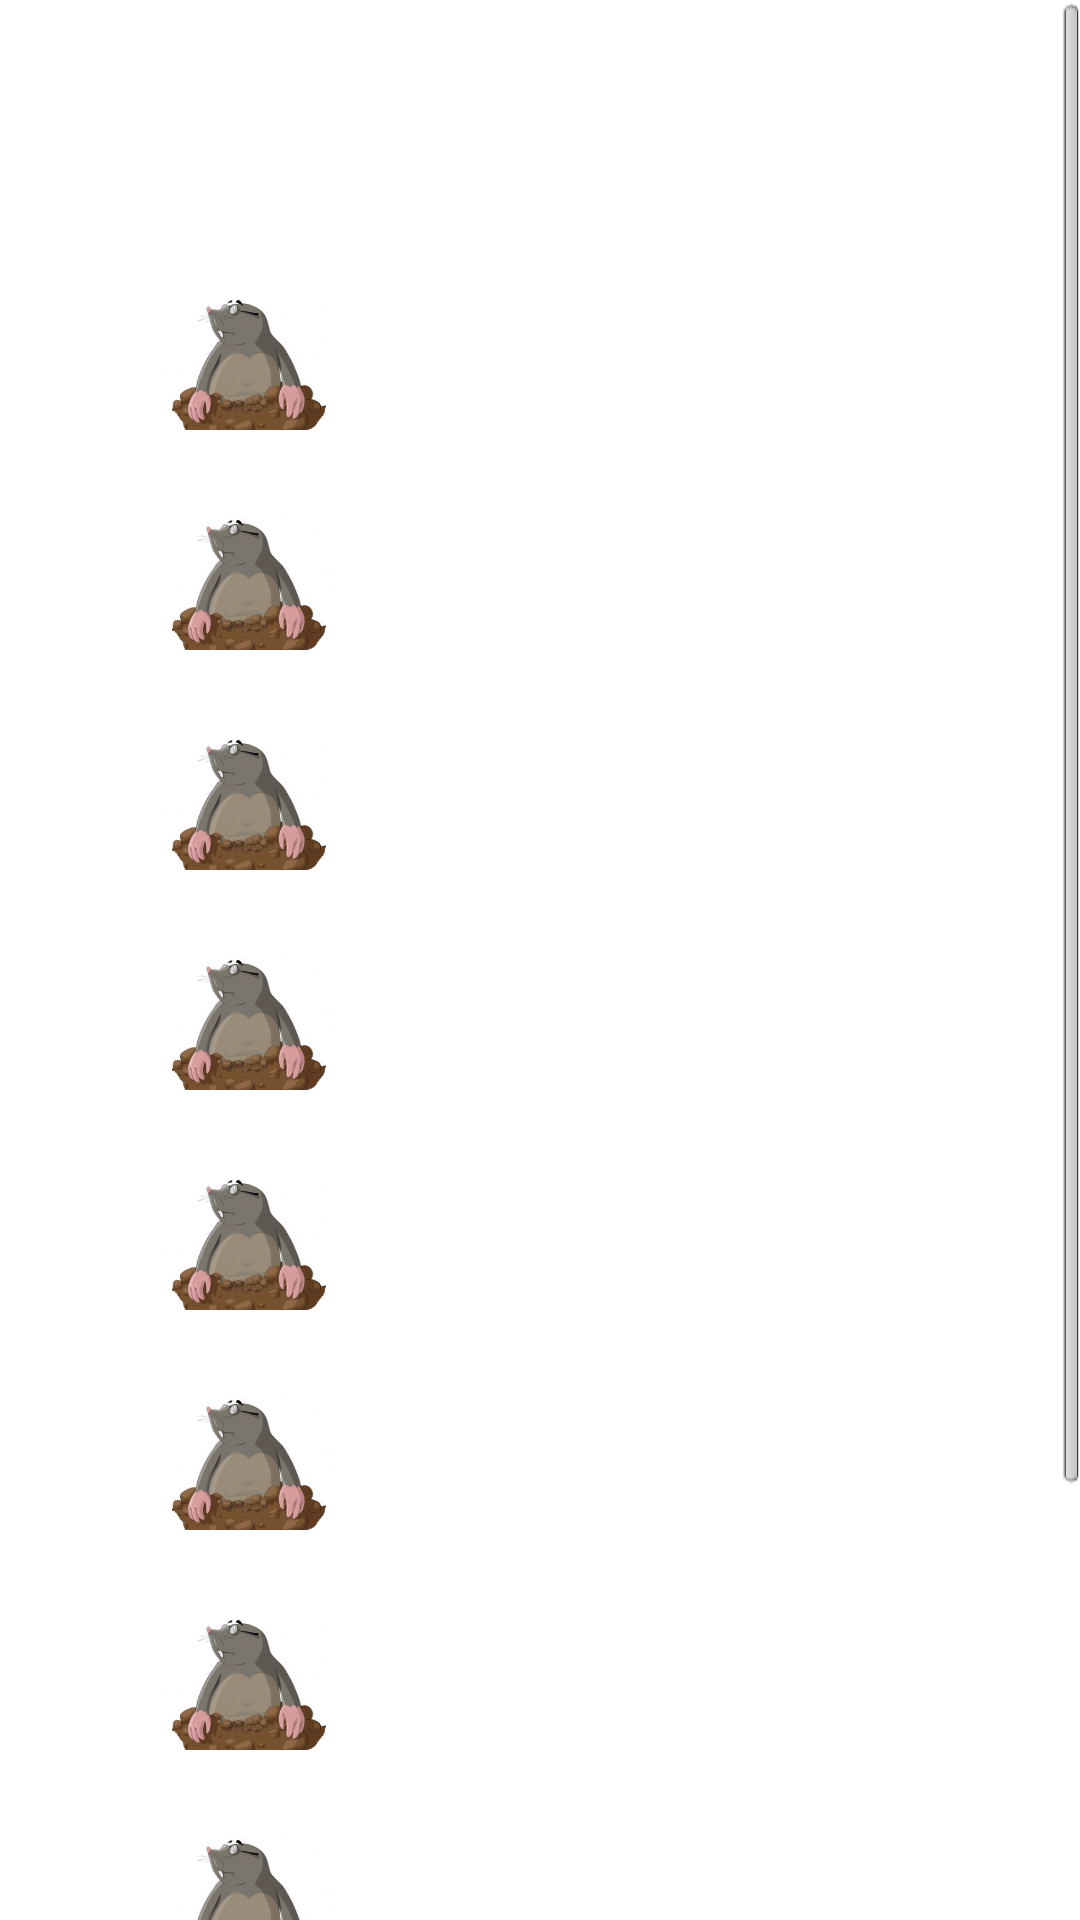

Reconstruct the res/layout file that produces this screen, plus the resources it refers to.
<!-- AndroidManifest.xml: activity theme android:Theme.Light.NoTitleBar -->
<!-- res/layout/high_scores.xml -->
<?xml version="1.0" encoding="utf-8"?>
<ScrollView xmlns:android="http://schemas.android.com/apk/res/android"
    android:id="@+id/background"
    style="@style/garden_background" >
    
    <LinearLayout 
		android:layout_width="fill_parent"
	    android:layout_height="wrap_content"
	    android:gravity="center_horizontal"
	    android:orientation="vertical"
	    android:padding="10dp" >
	
	    <TextView
	        android:layout_width="wrap_content"
	        android:layout_height="wrap_content"
	        android:padding="10dp"
	        android:textStyle="bold"
	        android:text="@string/high_scores"
	        android:textColor="#ffffff"
	        android:textSize="40dp" />
	
	    <LinearLayout
	        android:layout_width="match_parent"
	        android:layout_height="wrap_content" >
	        <TextView
	            android:text="@string/one"
	            style="@style/high_scores_pos" />
	        <ImageView
	            android:id="@+id/image1"
	            android:contentDescription="@string/photo"
	            style="@style/high_scores_image" />	        
	        <TextView
	            android:id="@+id/pos1"
	            style="@style/high_scores_name" />
	        <TextView
	            android:id="@+id/score1"
				style="@style/high_scores_score" />
	    </LinearLayout>
	    
	    <LinearLayout
	        android:layout_width="match_parent"
	        android:layout_height="wrap_content" >
	        <TextView
	            android:text="@string/two"
	            style="@style/high_scores_pos" />
	        <ImageView
	            android:id="@+id/image2"
	            android:contentDescription="@string/photo"
	            style="@style/high_scores_image" />	
	        <TextView
	            android:id="@+id/pos2"
	            style="@style/high_scores_name" />
	        <TextView
	            android:id="@+id/score2"
				style="@style/high_scores_score" />
	    </LinearLayout>
	    
	    <LinearLayout
	        android:layout_width="match_parent"
	        android:layout_height="wrap_content" >
	        <TextView
	            android:text="@string/three"
	            style="@style/high_scores_pos" />
	        <ImageView
	            android:id="@+id/image3"
	            android:contentDescription="@string/photo"
	            style="@style/high_scores_image" />	
	        <TextView
	            android:id="@+id/pos3"
	            style="@style/high_scores_name" />
	        <TextView
	            android:id="@+id/score3"
				style="@style/high_scores_score" />
	    </LinearLayout>
	    
	    <LinearLayout
	        android:layout_width="match_parent"
	        android:layout_height="wrap_content" >
	        <TextView
	            android:text="@string/four"
	            style="@style/high_scores_pos" />
	        <ImageView
	            android:id="@+id/image4"
	            android:contentDescription="@string/photo"
	            style="@style/high_scores_image" />	
	        <TextView
	            android:id="@+id/pos4"
	            style="@style/high_scores_name" />
	        <TextView
	            android:id="@+id/score4"
				style="@style/high_scores_score" />
	    </LinearLayout>
	    
	    <LinearLayout
	        android:layout_width="match_parent"
	        android:layout_height="wrap_content" >
	        <TextView
	            android:text="@string/five"
	            style="@style/high_scores_pos" />
	        <ImageView
	            android:id="@+id/image5"
	            android:contentDescription="@string/photo"
	            style="@style/high_scores_image" />	
	        <TextView
	            android:id="@+id/pos5"
	            style="@style/high_scores_name" />
	        <TextView
	            android:id="@+id/score5"
				style="@style/high_scores_score" />
	    </LinearLayout>
	    
        <LinearLayout
       	 	android:layout_width="match_parent"
        	android:layout_height="wrap_content" >
	        <TextView
	            android:text="@string/six"
	            style="@style/high_scores_pos" />
	        <ImageView
	            android:id="@+id/image6"
	            android:contentDescription="@string/photo"
	            style="@style/high_scores_image" />	
	        <TextView
	            android:id="@+id/pos6"
	            style="@style/high_scores_name" />
	        <TextView
	            android:id="@+id/score6"
				style="@style/high_scores_score" />
	    </LinearLayout>
	    
	    <LinearLayout
	        android:layout_width="match_parent"
	        android:layout_height="wrap_content" >
	        <TextView
	            android:text="@string/seven"
	            style="@style/high_scores_pos" />
	        <ImageView
	            android:id="@+id/image7"
	            android:contentDescription="@string/photo"
	            style="@style/high_scores_image" />	
	        <TextView
	            android:id="@+id/pos7"
	            style="@style/high_scores_name" />
	        <TextView
	            android:id="@+id/score7"
				style="@style/high_scores_score" />
	    </LinearLayout>
	    
	    <LinearLayout
	        android:layout_width="match_parent"
	        android:layout_height="wrap_content" >
	        <TextView
	            android:text="@string/eight"
	        	style="@style/high_scores_pos" />
	        <ImageView
	            android:id="@+id/image8"
	            android:contentDescription="@string/photo"
	            style="@style/high_scores_image" />	
	        <TextView
	            android:id="@+id/pos8"
	            style="@style/high_scores_name" />
	        <TextView
	            android:id="@+id/score8"
				style="@style/high_scores_score" />
	    </LinearLayout>
	    
	    <LinearLayout
	        android:layout_width="match_parent"
	        android:layout_height="wrap_content" >
	        <TextView
	            android:text="@string/nine"
	            style="@style/high_scores_pos" />
	        <ImageView
	            android:id="@+id/image9"
	            android:contentDescription="@string/photo"
	            style="@style/high_scores_image" />	
	        <TextView
	            android:id="@+id/pos9"
	            style="@style/high_scores_name" />
	        <TextView
	            android:id="@+id/score9"
				style="@style/high_scores_score" />
	    </LinearLayout>
	    
	    <LinearLayout
	        android:layout_width="match_parent"
	        android:layout_height="wrap_content" >
	        <TextView
	            android:text="@string/ten"
	            style="@style/high_scores_pos" />
	        <ImageView
	            android:id="@+id/image10"
	            android:contentDescription="@string/photo"
	            style="@style/high_scores_image" />	
	        <TextView
	            android:id="@+id/pos10"
	            style="@style/high_scores_name" />
	        <TextView
	            android:id="@+id/score10"
				style="@style/high_scores_score" />
	    </LinearLayout>
	
	</LinearLayout>

</ScrollView>
<!-- resources referenced by this layout -->
<resources>
  <string name="eight">8</string>
  <string name="five">5</string>
  <string name="four">4</string>
  <string name="high_scores">High Scores</string>
  <string name="nine">9</string>
  <string name="one">1</string>
  <string name="photo">Your Photo</string>
  <string name="seven">7</string>
  <string name="six">6</string>
  <string name="ten">10</string>
  <string name="three">3</string>
  <string name="two">2</string>
  <style name="garden_background">	    
  	    <item name="android:layout_width">fill_parent</item>
  	    <item name="android:layout_height">fill_parent</item>
  	    <item name="android:background">@drawable/garden</item>
  	    <item name="android:orientation">vertical</item>
  	</style>
  <style name="high_scores_image">
  	    <item name="android:layout_width">60dp</item>
  	    <item name="android:layout_height">60dp</item>
          <item name="android:src">@drawable/mole_hit</item>
  	</style>
  <style name="high_scores_name">
  	    <item name="android:layout_width">0dp</item>
          <item name="android:layout_height">match_parent</item>
          <item name="android:layout_weight">1</item>
          <item name="android:gravity">center_vertical</item>
          <item name="android:paddingLeft">10dp</item>
          <item name="android:text">@string/app_name</item>
  		<item name="android:textColor">#ffffff</item>
  		<item name="android:textSize">24dp</item>
  		<item name="android:textStyle">bold</item>
  	</style>
  <style name="high_scores_pos">
  	    <item name="android:layout_width">wrap_content</item>
          <item name="android:layout_height">wrap_content</item>
          <item name="android:gravity">center</item>
          <item name="android:padding">10dp</item>
        	<item name="android:textColor">#ffffff</item>
          <item name="android:textSize">40dp</item>
  		<item name="android:textStyle">bold</item>
  	</style>
  <style name="high_scores_score">
  		<item name="android:layout_width">wrap_content</item>
  		<item name="android:layout_height">match_parent</item>
  		<item name="android:gravity">center_vertical</item>
  		<item name="android:padding">10dp</item>
  		<item name="android:textColor">#ffffff</item>
  		<item name="android:textSize">30dp</item>
  		<item name="android:textStyle">bold</item>
  		<item name="android:text">@string/ten</item>
  	</style>
  <!-- drawable garden (drawable) -->
  <?xml version="1.0" encoding="utf-8"?>
  <bitmap xmlns:android="http://schemas.android.com/apk/res/android"
      android:src="@drawable/garden_bg"
      android:tileMode="repeat" />
  <!-- drawable mole_hit: png bitmap (drawable, 67496 bytes) -->
  <string name="app_name">Whack-the-Worm</string>
</resources>
